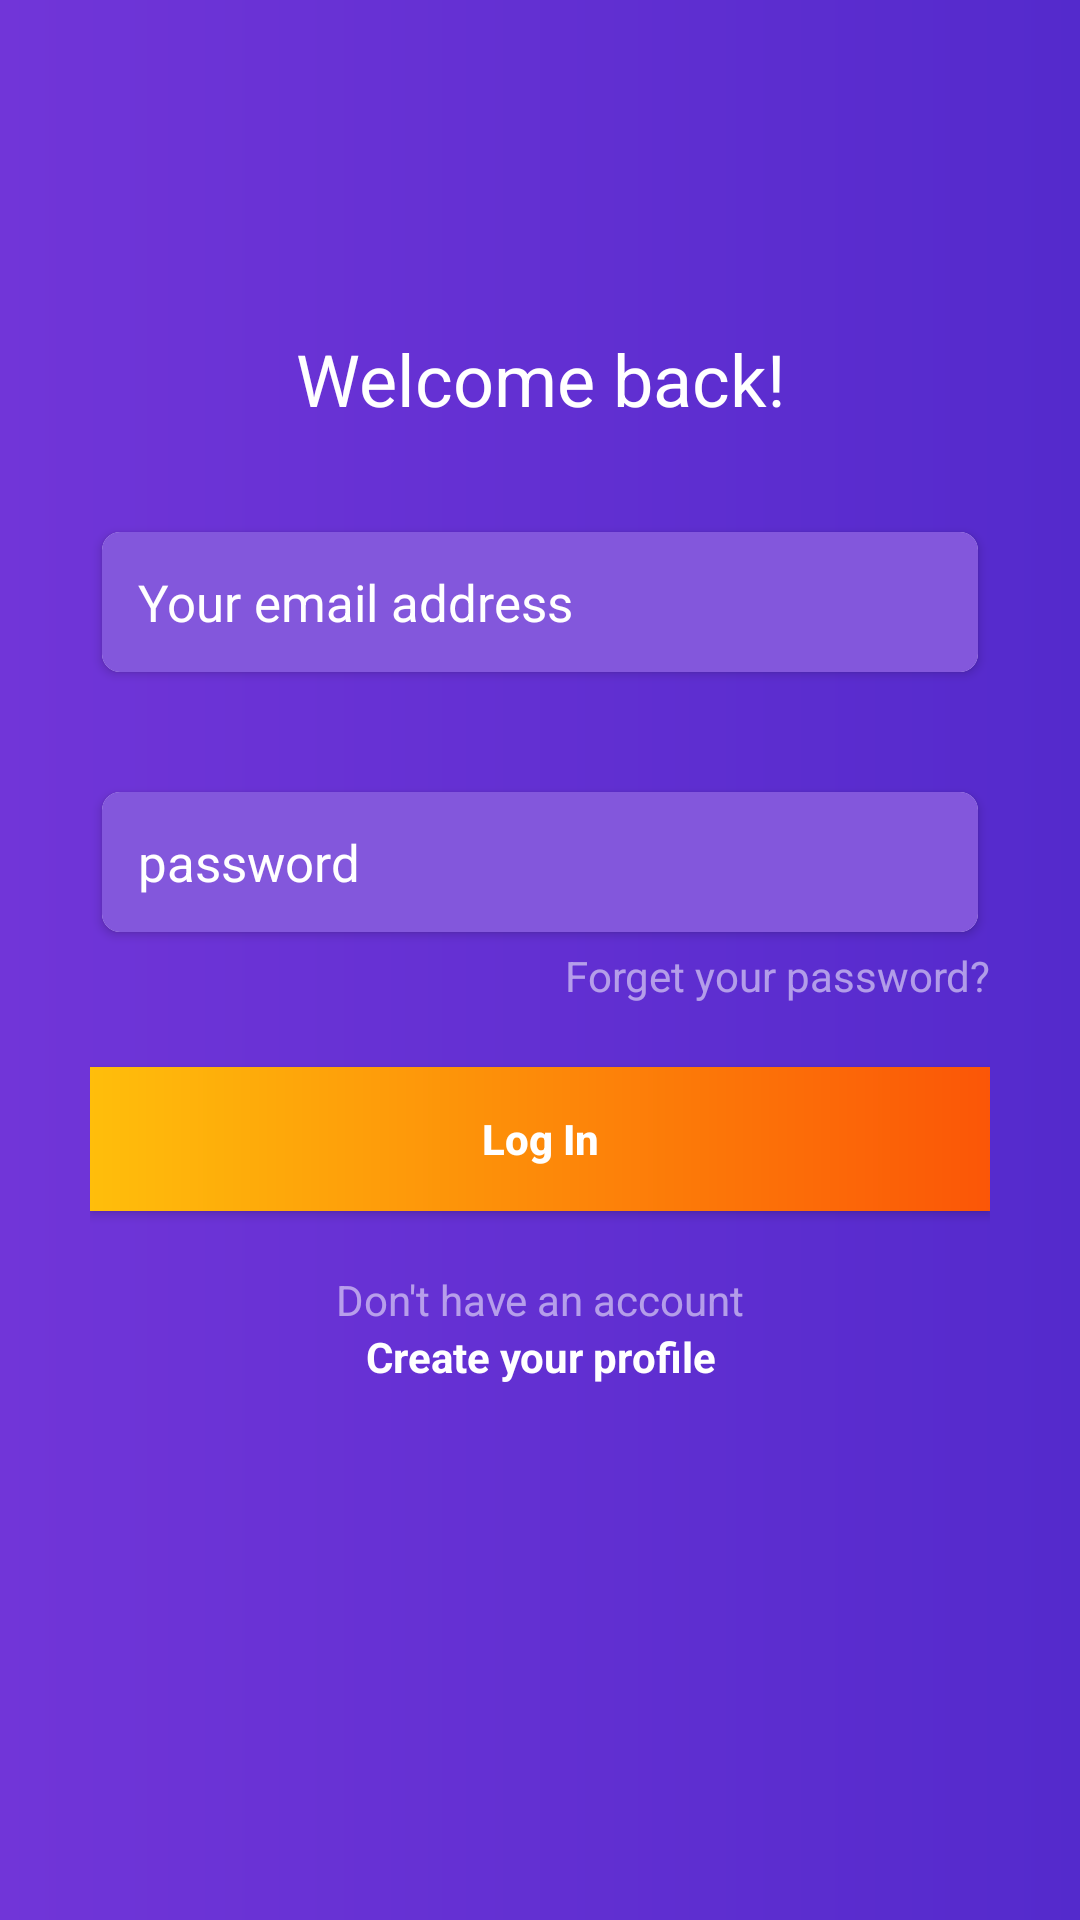

This screen was rendered from an Android layout file. Write that file and the resources it references.
<!-- AndroidManifest.xml: application theme Theme.TODOList -->
<!-- res/layout/activity_login.xml -->
<?xml version="1.0" encoding="utf-8"?>
<ScrollView xmlns:android="http://schemas.android.com/apk/res/android"
    xmlns:app="http://schemas.android.com/apk/res-auto"
    xmlns:tools="http://schemas.android.com/tools"
    android:layout_width="match_parent"
    android:layout_height="match_parent"
    android:background="@drawable/main_background"
    tools:context=".activitys.LoginActivity">

    <androidx.constraintlayout.widget.ConstraintLayout
        android:layout_width="match_parent"
        android:layout_height="wrap_content"
        android:padding="30dp">

        <com.google.android.material.textview.MaterialTextView
            android:id="@+id/materialTextView"
            android:layout_width="match_parent"
            android:layout_height="wrap_content"
            android:layout_marginTop="80dp"
            android:gravity="center_horizontal|top"
            android:text="@string/login_context_msg"
            android:textColor="@color/white"
            android:textSize="24sp"
            app:layout_constraintEnd_toEndOf="parent"
            app:layout_constraintStart_toStartOf="parent"
            app:layout_constraintTop_toTopOf="parent" />

        <com.google.android.material.card.MaterialCardView
            android:id="@+id/appCompatEditText"
            style="@style/card_view"
            android:layout_width="match_parent"
            android:layout_marginTop="30dp"
            app:contentPadding="0dp"
            app:layout_constraintEnd_toEndOf="parent"
            app:layout_constraintStart_toStartOf="parent"
            app:layout_constraintTop_toBottomOf="@+id/materialTextView">

            <com.google.android.material.textfield.TextInputEditText
                android:id="@+id/et_email"
                style="@style/form_input"
                android:hint="@string/hint_your_email_address"
                android:padding="@dimen/padding_et" />
        </com.google.android.material.card.MaterialCardView>

        <com.google.android.material.card.MaterialCardView
            android:id="@+id/appCompatEditText3"
            style="@style/card_view"
            android:layout_width="match_parent"
            android:layout_marginTop="30dp"
            app:contentPadding="0dp"
            app:layout_constraintEnd_toEndOf="parent"
            app:layout_constraintStart_toStartOf="parent"
            app:layout_constraintTop_toBottomOf="@+id/appCompatEditText">

            <com.google.android.material.textfield.TextInputEditText
                android:id="@+id/et_pass"
                style="@style/form_input"
                android:hint="@string/hint_password"
                android:inputType="textPassword"
                android:padding="@dimen/padding_et" />
        </com.google.android.material.card.MaterialCardView>


        <com.google.android.material.textview.MaterialTextView
            android:layout_width="match_parent"
            android:layout_height="wrap_content"
            android:gravity="end"
            android:text="@string/forget_password"
            android:textColor="#88FFFFFF"
            app:layout_constraintEnd_toEndOf="@+id/appCompatEditText3"
            app:layout_constraintStart_toStartOf="@+id/appCompatEditText3"
            app:layout_constraintTop_toBottomOf="@+id/appCompatEditText3" />


        <androidx.appcompat.widget.AppCompatButton
            android:id="@+id/btn_login"
            android:layout_width="match_parent"
            android:layout_height="wrap_content"
            android:layout_marginTop="40dp"
            android:background="@drawable/button_background_shape"
            android:text="@string/log_in"
            android:textAllCaps="false"
            android:textColor="@color/white"
            android:textStyle="bold"
            app:layout_constraintEnd_toEndOf="parent"
            app:layout_constraintStart_toStartOf="parent"
            app:layout_constraintTop_toBottomOf="@+id/appCompatEditText3" />


        <com.google.android.material.textview.MaterialTextView
            android:id="@+id/materialTextView2"
            android:layout_width="match_parent"
            android:layout_height="wrap_content"
            android:layout_marginTop="20dp"
            android:gravity="center_horizontal|top"
            android:text="@string/dont_have_an_account"
            android:textColor="#88FFFFFF"
            app:layout_constraintBottom_toTopOf="@+id/tv_create_profile"
            app:layout_constraintEnd_toEndOf="parent"
            app:layout_constraintStart_toStartOf="parent"
            app:layout_constraintTop_toBottomOf="@+id/btn_login" />

        <com.google.android.material.textview.MaterialTextView
            android:id="@+id/tv_create_profile"
            android:layout_width="match_parent"
            android:layout_height="wrap_content"
            android:gravity="center_horizontal|top"
            android:text="@string/create_your_profile"
            android:textColor="@color/white"
            android:layout_marginTop="8dp"
            android:textStyle="bold"
            app:layout_constraintBottom_toBottomOf="parent"
            app:layout_constraintEnd_toEndOf="parent"
            app:layout_constraintStart_toStartOf="parent" />

    </androidx.constraintlayout.widget.ConstraintLayout>
</ScrollView>
<!-- resources referenced by this layout -->
<resources>
  <color name="white">#FFFFFFFF</color>
  <dimen name="padding_et">12dp</dimen>
  <!-- drawable button_background_shape (drawable) -->
  <?xml version="1.0" encoding="utf-8"?>
  <shape xmlns:android="http://schemas.android.com/apk/res/android"
      android:shape="rectangle">
  
  
      <gradient
          android:angle="180"
          android:endColor="#FFBE0B"
          android:startColor="#FB5607"
          android:type="linear" />
  </shape>
  <!-- drawable main_background (drawable) -->
  <?xml version="1.0" encoding="utf-8"?>
  <shape xmlns:android="http://schemas.android.com/apk/res/android"
      android:shape="rectangle">
  
      <gradient
          android:endColor="#542ACC"
          android:startColor="#7135D8"
          android:type="linear" />
  </shape>
  <string name="create_your_profile">Create your profile</string>
  <string name="dont_have_an_account">Don\'t have an account</string>
  <string name="forget_password">Forget your password?</string>
  <string name="hint_password">password</string>
  <string name="hint_your_email_address">Your email address</string>
  <string name="log_in">Log In</string>
  <string name="login_context_msg">Welcome back!</string>
  <style name="card_view">
          <item name="android:layout_width">match_parent</item>
          <item name="android:layout_height">wrap_content</item>
          <item name="contentPadding">8dp</item>
          <item name="cardUseCompatPadding">true</item>
          <item name="cardCornerRadius">6dp</item>
          <item name="cardElevation">2dp</item>
          <item name="android:foreground">?android:attr/selectableItemBackground</item>
      </style>
  <style name="form_input">
          <item name="android:layout_width">match_parent</item>
          <item name="android:layout_height">wrap_content</item>
          <item name="android:textSize">17sp</item>
          <item name="android:textColor">@color/white</item>
          <item name="android:textColorHint">@color/white</item>
          <item name="android:background">#8357DC</item>
      </style>
  <style name="Theme.TODOList" parent="Theme.MaterialComponents.DayNight.NoActionBar">
          
          <item name="colorPrimary">@color/purple_heart</item>
          <item name="colorPrimaryVariant">@color/purple</item>
          <item name="colorOnPrimary">@color/white</item>
          
          <item name="colorSecondary">@color/teal_200</item>
          <item name="colorSecondaryVariant">@color/teal_700</item>
          <item name="colorOnSecondary">@color/black</item>
          
          <item name="android:statusBarColor" tools:targetApi="l">?attr/colorPrimaryVariant</item>
          
  
      </style>
  <color name="purple_heart">#7135D8</color>
  <color name="purple">#542ACC</color>
  <color name="teal_200">#FF03DAC5</color>
  <color name="teal_700">#FF018786</color>
  <color name="black">#FF000000</color>
</resources>
